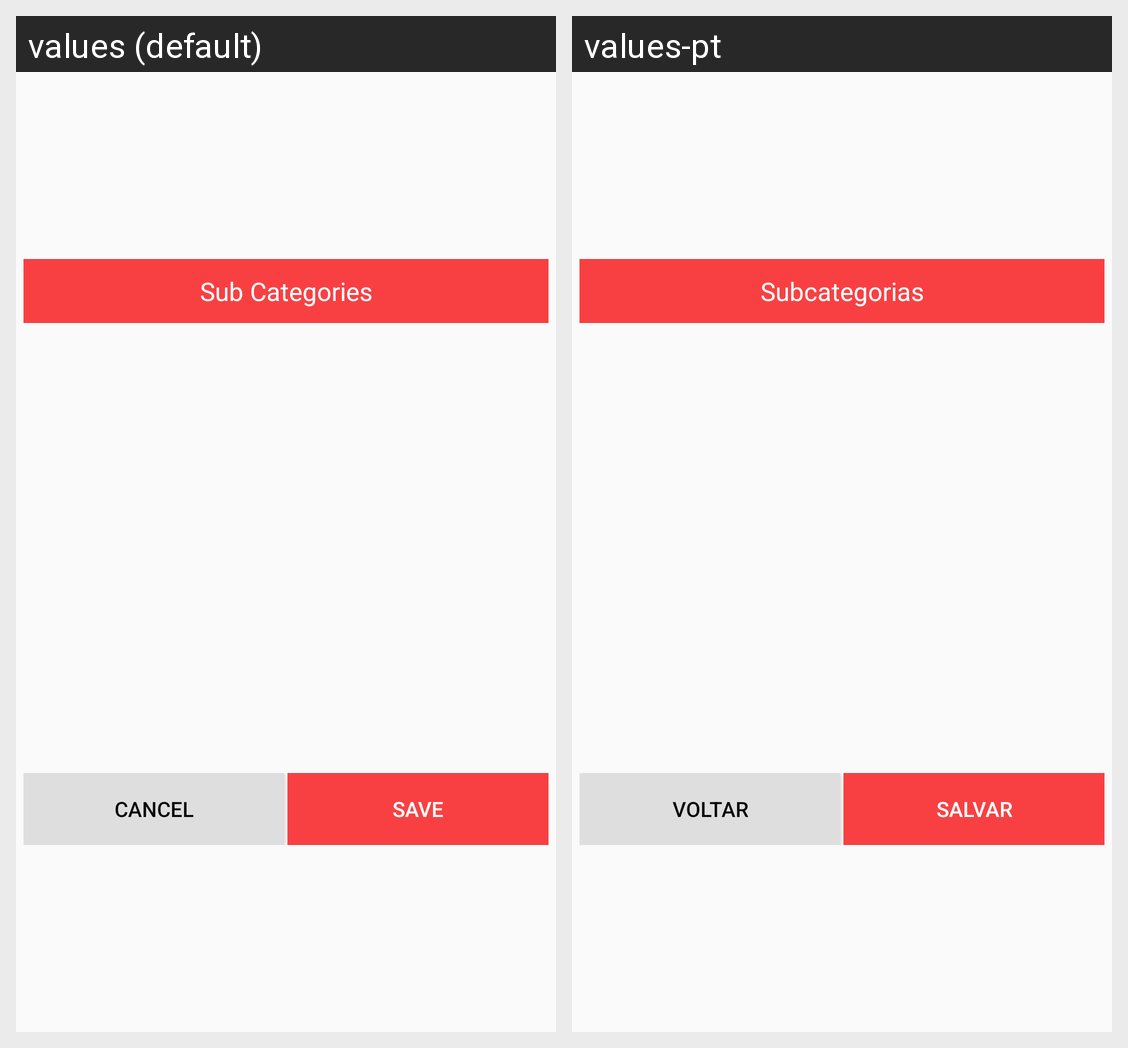

Here is an Android app screen in its default locale and in the app's own translations. Write out the translated-string differences for the strings that appear on this screen.
Android screen res/layout/sub_cat_custom_layout.xml rendered under 2 locales, left to right: values (default), values-pt. Device: Nexus 5 (rendered at 1080×1920; each locale shown at half size, 540×960, under a caption strip naming it); theme AppTheme.
Strings drawn on this screen, with the default value and each locale's value (text and hints the layout hard-codes, and strings that could not be matched under every locale, appear in the picture but are not listed):

sub_cats
  values: Sub Categories
  values-pt: Subcategorias

cancel
  values: Cancel
  values-pt: Voltar

save
  values: Save
  values-pt: Salvar
